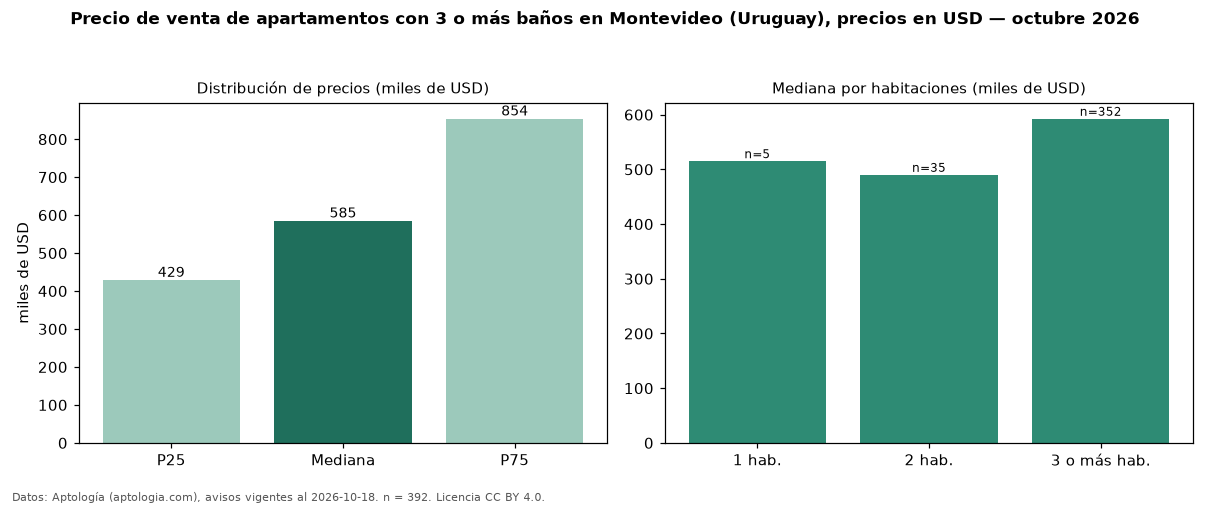

The table this chart was drawn from, first rows:
seccion, metrica, valor, moneda, n
filtro, ban3, con 3 o más baños, , 392
precio, p25, 428750, USD, 392
precio, mediana, 585000, USD, 392
precio, p75, 853750, USD, 392
precio, minimo, 120000, USD, 392
precio, maximo, 2510023, USD, 392
m2, mediana_precio_m2, 3614, USD, 377
m2, area_mediana_m2, 171.0, m2, 377
banos, mediana_banos, 3.0, , 
parqueadero, pct_con_parqueadero, 100.0, %, 302
habitaciones, 1, 515000, USD, 5
habitaciones, 2, 490000, USD, 35
habitaciones, 3+, 592500, USD, 352
fuente, fecha_datos, 2026-10-18, , 
fuente, atribucion, https://www.aptologia.com/uy/venta/monte…, , 
fuente, licencia, CC BY 4.0, , 
